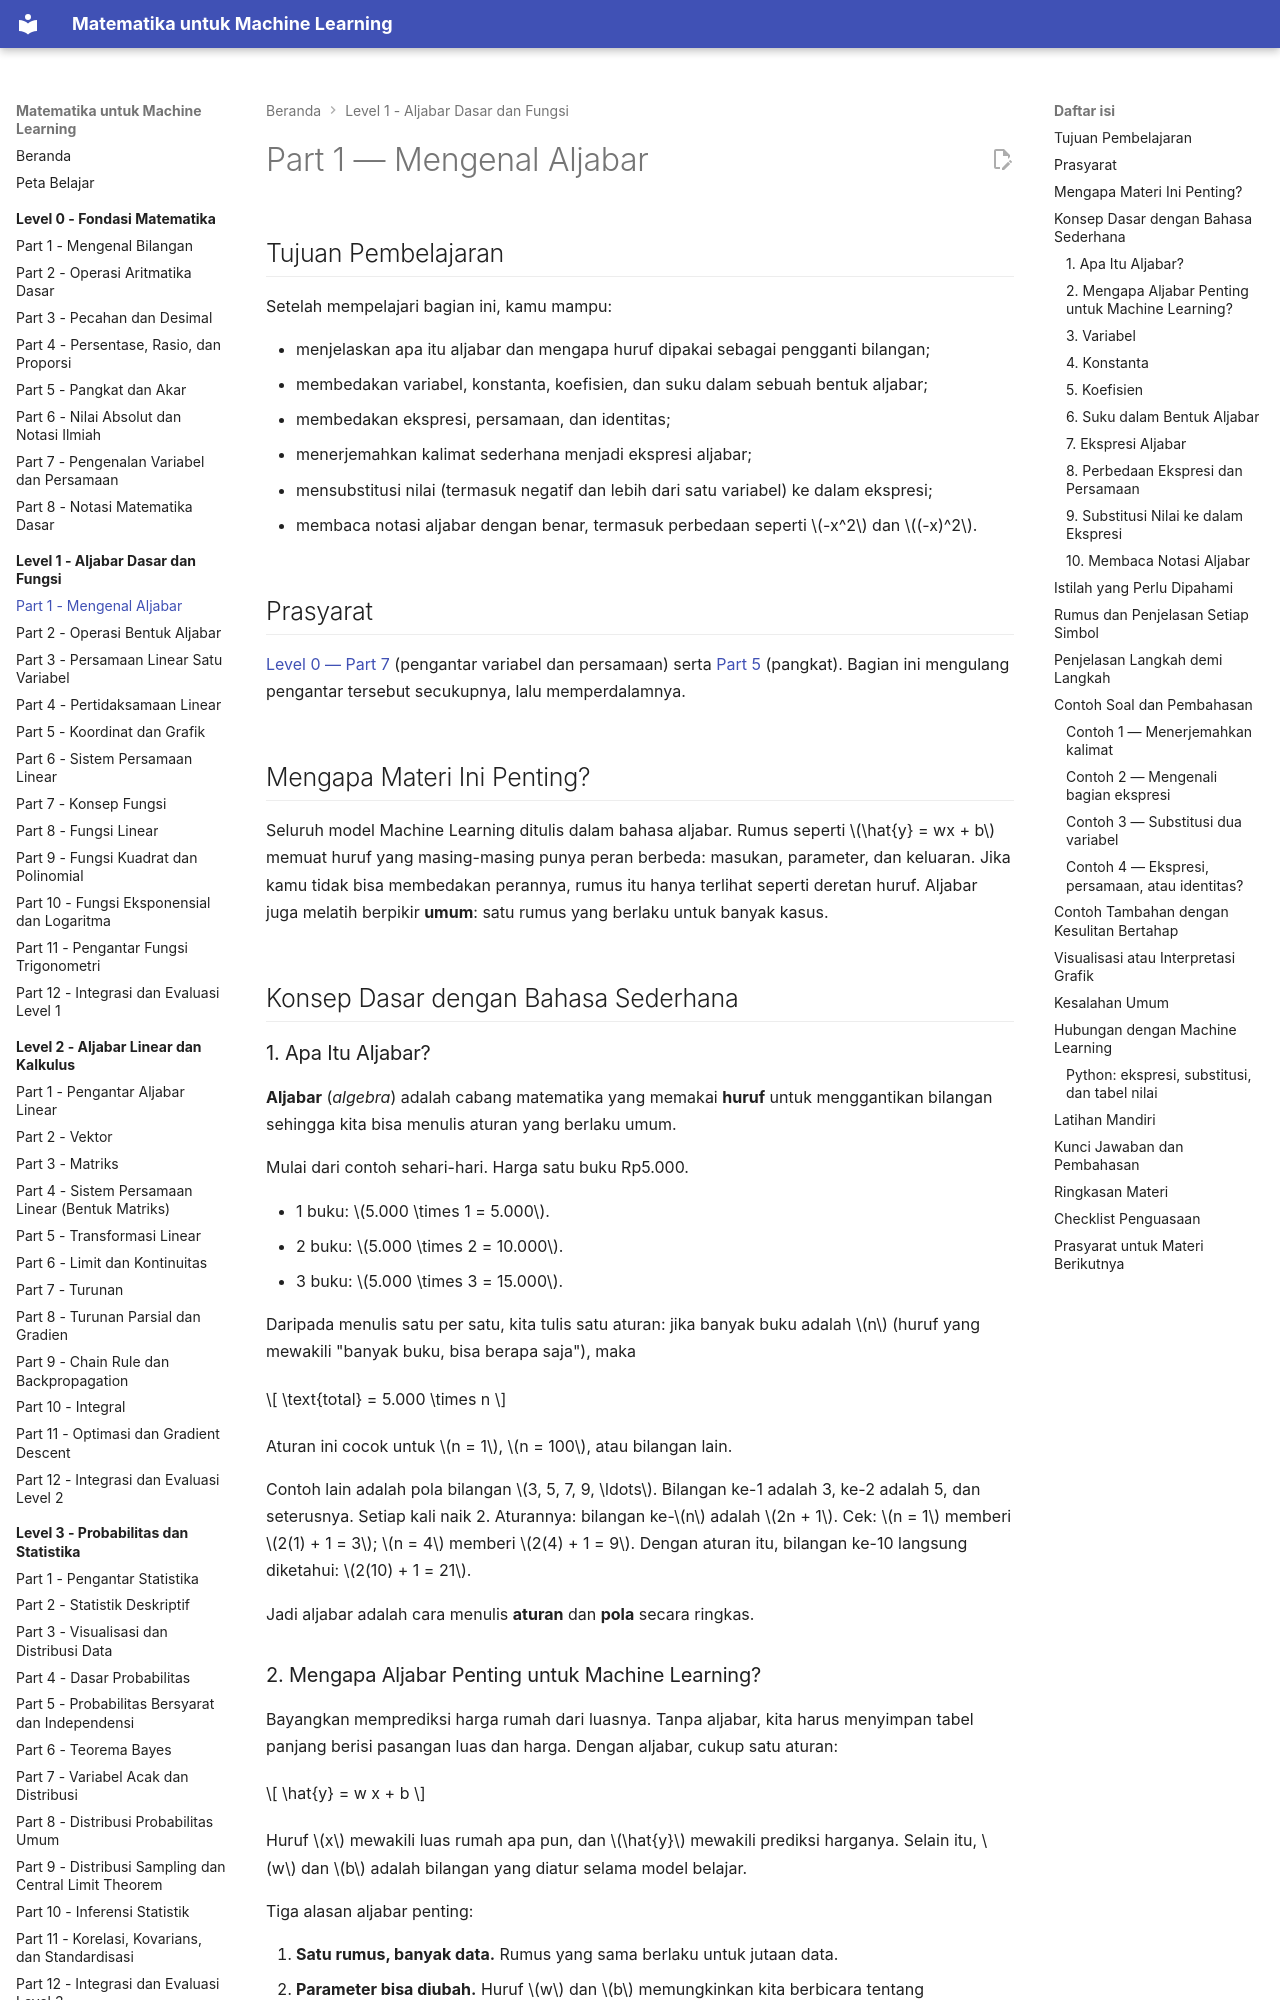

repository: TopekoX/matematika-machine-learning · page: level-1-aljabar-dasar-dan-fungsi/01-mengenal-aljabar/index.html · generator: mkdocs

# Part 1 — Mengenal Aljabar

## Tujuan Pembelajaran

Setelah mempelajari bagian ini, kamu mampu:

- menjelaskan apa itu aljabar dan mengapa huruf dipakai sebagai pengganti bilangan;
- membedakan variabel, konstanta, koefisien, dan suku dalam sebuah bentuk aljabar;
- membedakan ekspresi, persamaan, dan identitas;
- menerjemahkan kalimat sederhana menjadi ekspresi aljabar;
- mensubstitusi nilai (termasuk negatif dan lebih dari satu variabel) ke dalam ekspresi;
- membaca notasi aljabar dengan benar, termasuk perbedaan seperti $-x^2$ dan $(-x)^2$.

## Prasyarat

[Level 0 — Part 7](../level-0-fondasi-matematika/07-variabel-dan-persamaan.md) (pengantar variabel dan persamaan) serta [Part 5](../level-0-fondasi-matematika/05-pangkat-dan-akar.md) (pangkat). Bagian ini mengulang pengantar tersebut secukupnya, lalu memperdalamnya.

## Mengapa Materi Ini Penting?

Seluruh model Machine Learning ditulis dalam bahasa aljabar. Rumus seperti $\hat{y} = wx + b$ memuat huruf yang masing-masing punya peran berbeda: masukan, parameter, dan keluaran. Jika kamu tidak bisa membedakan perannya, rumus itu hanya terlihat seperti deretan huruf. Aljabar juga melatih berpikir **umum**: satu rumus yang berlaku untuk banyak kasus.

## Konsep Dasar dengan Bahasa Sederhana

### 1. Apa Itu Aljabar?

**Aljabar** (*algebra*) adalah cabang matematika yang memakai **huruf** untuk menggantikan bilangan sehingga kita bisa menulis aturan yang berlaku umum.

Mulai dari contoh sehari-hari. Harga satu buku Rp5.000.

- 1 buku: $5.000 \times 1 = 5.000$.
- 2 buku: $5.000 \times 2 = 10.000$.
- 3 buku: $5.000 \times 3 = 15.000$.

Daripada menulis satu per satu, kita tulis satu aturan: jika banyak buku adalah $n$ (huruf yang mewakili "banyak buku, bisa berapa saja"), maka

$$
\text{total} = 5.000 \times n
$$

Aturan ini cocok untuk $n = 1$, $n = 100$, atau bilangan lain.

Contoh lain adalah pola bilangan $3, 5, 7, 9, \ldots$. Bilangan ke-1 adalah 3, ke-2 adalah 5, dan seterusnya. Setiap kali naik 2. Aturannya: bilangan ke-$n$ adalah $2n + 1$. Cek: $n = 1$ memberi $2(1) + 1 = 3$; $n = 4$ memberi $2(4) + 1 = 9$. Dengan aturan itu, bilangan ke-10 langsung diketahui: $2(10) + 1 = 21$.

Jadi aljabar adalah cara menulis **aturan** dan **pola** secara ringkas.
